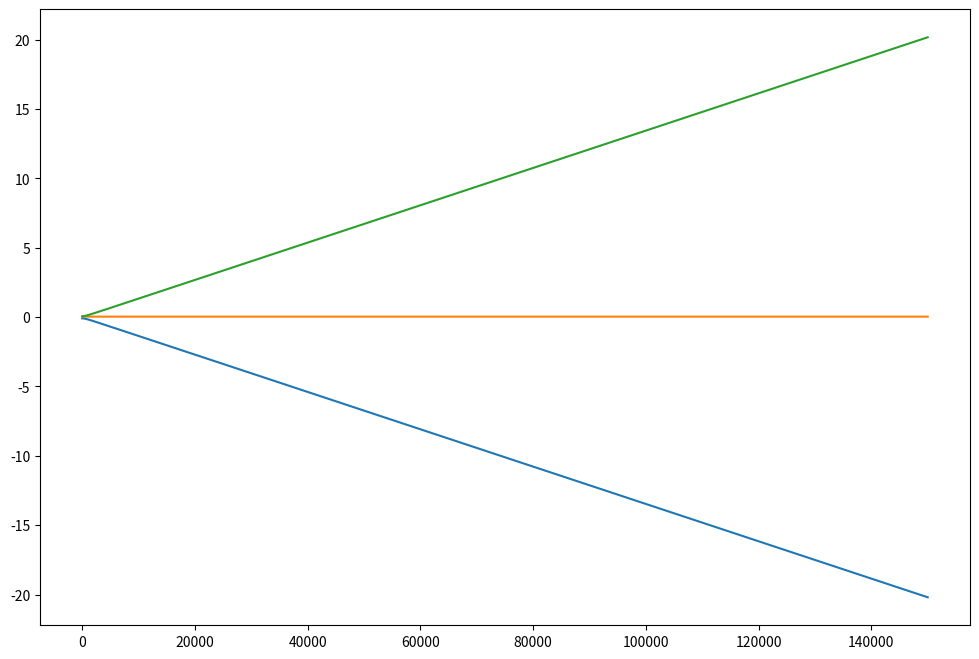

This chart was generated by the following Python code:
import numpy as np
import math
import matplotlib.pyplot as plt

MHztoKelvin=float(0.000047991939324)
GHztoKelvin=float(0.047991939324)
gausstokelvin=float(0.0000671714)

def rot(n1, n2):
    n1 = np.array(n1)
    n2 = np.array(n2)

    # Normalize the input vectors
    n1 = n1 / np.linalg.norm(n1)
    n2 = n2 / np.linalg.norm(n2)

    u = np.cross(n1, n2)
    c = np.dot(n1, n2)
    s = np.linalg.norm(u)

    if c == 1 or s == 0:
        return np.identity(3)
    else:
        u = u / s
        asym = np.array([
            [0, -u[2], u[1]],
            [u[2], 0, -u[0]],
            [-u[1], u[0], 0]
        ])
        diag = np.eye(3)
        rotation_matrix = c * diag + s * asym + (1 - c) * np.outer(u, u)
        return rotation_matrix

# Spin operators
s_z = np.array([[1, 0, 0], [0, 0, 0], [0, 0, -1]])
s_y = np.array([[0, -1j, 0], [1j, 0, -1j], [0, 1j, 0]]) / np.sqrt(2.0)
s_x = np.array([[0, 1, 0], [1, 0, 1], [0, 1, 0]]) / np.sqrt(2.0)

# Square of the spin operators
s_y_2 = np.array([[1, 0, -1], [0, 2, 0], [-1, 0, 1]]) / 2.0
s_x_2 = np.dot(s_x, s_x)
s_z_2 = np.dot(s_z, s_z)

# Spin vector with Hermitian cartesian component operators
s = np.array([s_x, s_y, s_z])

# Initialize empty lists for results
s_1, s_2, s_3 = [], [], []
eigvectors0, eigvectors1, eigvectors2 = [], [], []

# Magnetic field range
B = np.linspace(0, 150000, 150001)

# Constants
D = 2875
E = 0
g = float(2.0026)

# Directions
n_z = np.array([0, 0, -1])
theta = 0.95531661812450927816385710251576
phi = 0.78539816
direction = (np.sin(theta) * np.cos(phi), np.sin(theta) * np.sin(phi), np.cos(theta))

dir1 = np.array([1, -1, -1]) / np.sqrt(3)
dir2 = np.array([-1, 1, -1]) / np.sqrt(3)
dir3 = np.array([-1, -1, 1]) / np.sqrt(3)
dir4 = np.array([1, 1, 1]) / np.sqrt(3)

H_nv = D * (s_z_2 - 1/3 * (s_x_2 + s_y_2 + s_z_2)) * MHztoKelvin + E * (s_x_2 - s_y_2) * MHztoKelvin

R_mat = rot(n_z, direction)

# Main computation
for diri in [dir1, dir2, dir3, dir4]:
    alpha = np.einsum('ab,b', R_mat, diri)
    H_z = g * np.einsum('a,abc->bc', alpha, s) * gausstokelvin
    print('aa')
    for b in B:
      H_zeeman = H_z * b
      H = H_zeeman + H_nv
      eigenValues, eigenVectors = np.linalg.eigh(H)
      idx = eigenValues.argsort()
      eigval = eigenValues[idx]
      eigvect = eigenVectors[:, idx]

      s_1.append(eigval[0])
      s_2.append(eigval[1])
      s_3.append(eigval[2])
      eigvectors0.append(eigvect[0])
      eigvectors1.append(eigvect[1])
      eigvectors2.append(eigvect[2])
      # eigvectors0 = np.append(eigvectors0, np.linalg.norm(eigvect[:, 0]))
      # eigvectors1 = np.append(eigvectors1, np.linalg.norm(eigvect[:, 1]))
      # eigvectors2 = np.append(eigvectors2, np.linalg.norm(eigvect[:, 2]))
      
      
s1=np.array(s_1).reshape(4,len(B))
s2=np.array(s_2).reshape(4,len(B))
s3=np.array(s_3).reshape(4,len(B))

plt.figure(figsize=(12, 8))
plt.plot(B, s1[0], label=f's1')
plt.plot(B, s2[0], label=f's2')
plt.plot(B, s3[0], label=f's3')
